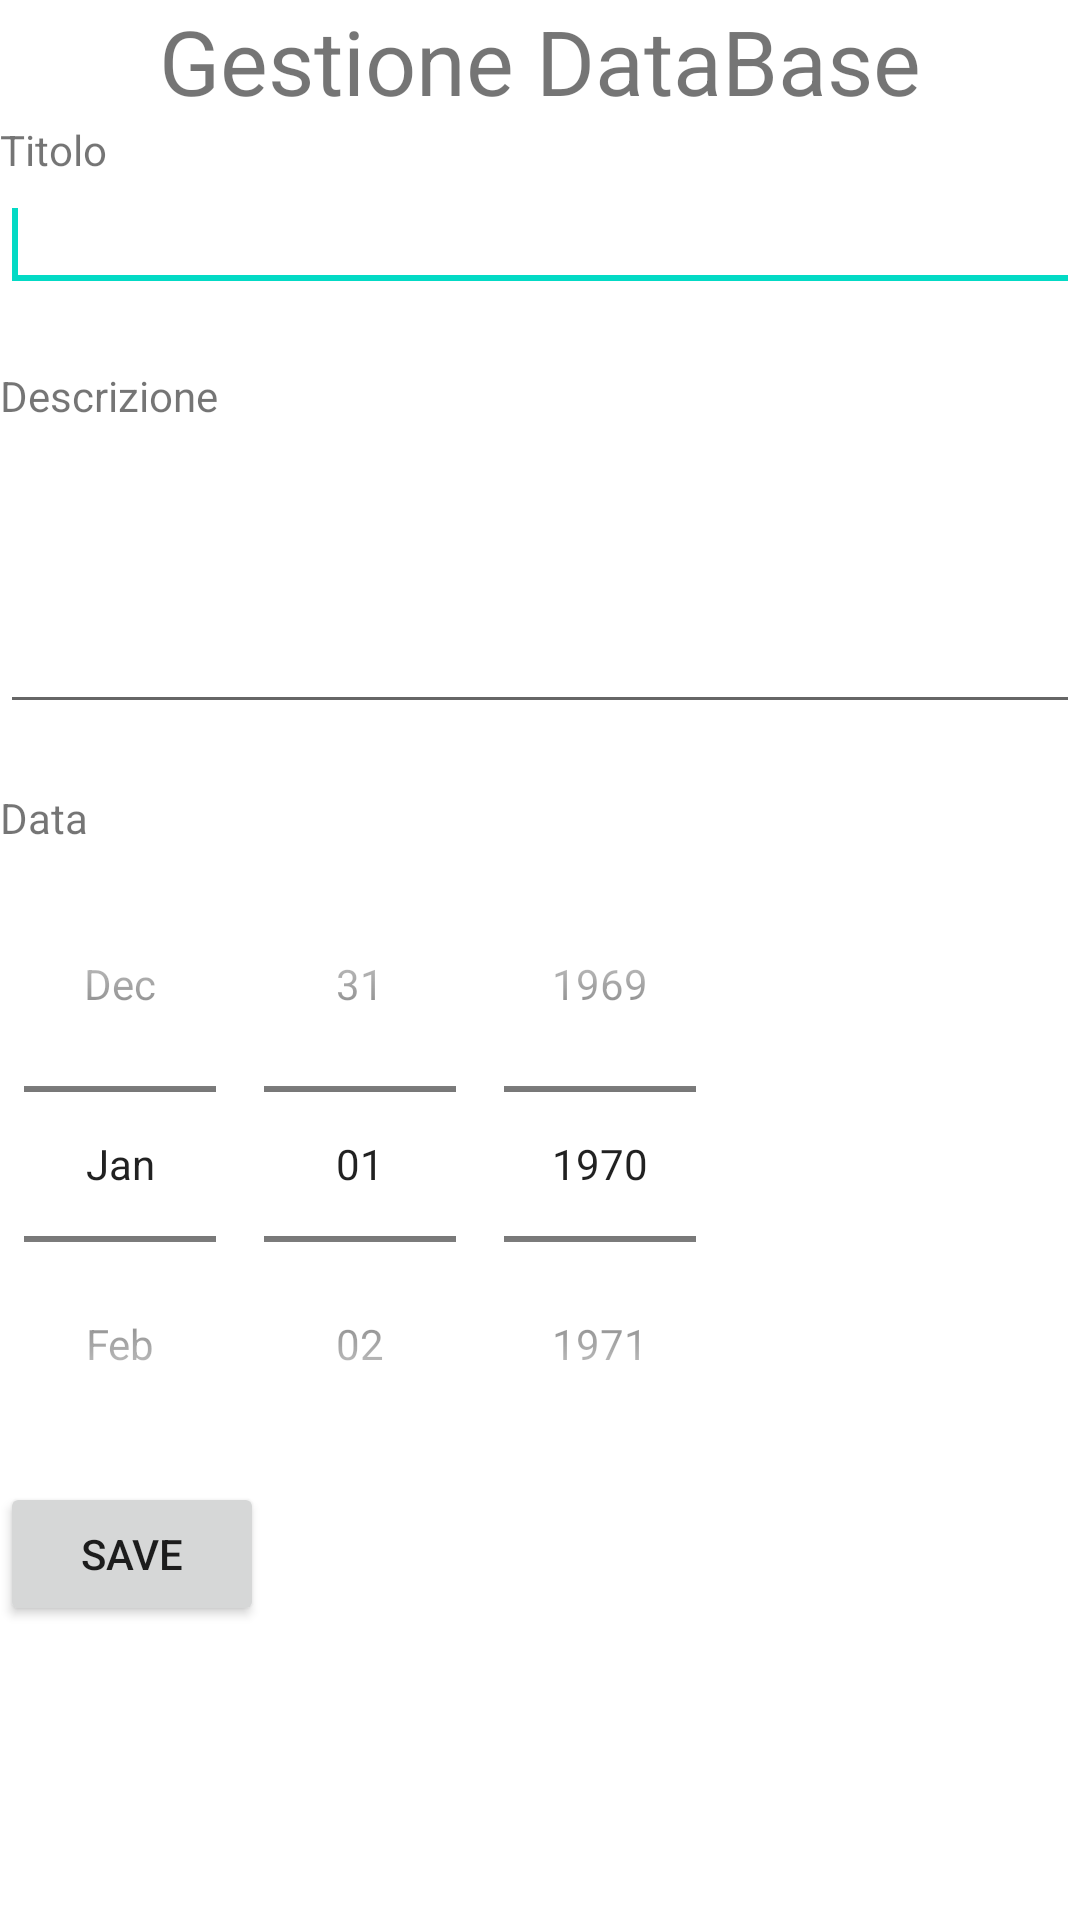

Here is an Android app screen rendered from its layout file. Give the layout XML and the strings, colors and styles it references.
<!-- AndroidManifest.xml: application theme Theme.SqLiteDemo -->
<!-- res/layout/activity_manage_contact.xml -->
<?xml version="1.0" encoding="utf-8"?>
<androidx.constraintlayout.widget.ConstraintLayout xmlns:android="http://schemas.android.com/apk/res/android"
    xmlns:app="http://schemas.android.com/apk/res-auto"
    xmlns:tools="http://schemas.android.com/tools"
    android:layout_width="match_parent"
    android:layout_height="match_parent"
    tools:context=".ManageContactActivity">

    <LinearLayout
        android:layout_width="match_parent"
        android:layout_height="match_parent"
        android:orientation="vertical"
        tools:layout_editor_absoluteX="108dp"
        tools:layout_editor_absoluteY="103dp">

        <TextView
            android:id="@+id/twTitolo"
            android:layout_width="match_parent"
            android:layout_height="wrap_content"
            android:text="Gestione DataBase"
            android:textAlignment="center"
            android:textSize="30dp" />

        <TextView
            android:id="@+id/textViewTitolo"
            android:layout_width="wrap_content"
            android:layout_height="wrap_content"
            android:text="Titolo" />
        <EditText
            android:id="@+id/editTextTitolo"
            android:layout_width="match_parent"
            android:layout_height="wrap_content"
            android:inputType="text" >
            <requestFocus />
        </EditText>

        <TextView
            android:id="@+id/textAppData"
            android:layout_width="match_parent"
            android:layout_height="wrap_content"
            android:text=""
            android:textSize="16sp"
            android:textStyle="bold"
            android:visibility="invisible" />

        <TextView
            android:id="@+id/textDescrizione"
            android:layout_width="wrap_content"
            android:layout_height="wrap_content"
            android:text="Descrizione" />
        <EditText
            android:id="@+id/editTextDescrizione"
            android:layout_width="match_parent"
            android:layout_height="100dp" />

        <LinearLayout
            android:layout_width="wrap_content"
            android:layout_height="wrap_content"
            android:orientation="horizontal">

        <TextView
            android:id="@+id/textAppModifica"
            android:layout_width="match_parent"
            android:layout_height="wrap_content"
            android:text="Ultimo aggiornamento: "
            android:textSize="16sp"
            android:textStyle="bold"
            android:visibility="invisible" />

            <TextView
                android:id="@+id/textAppModData"
                android:layout_width="match_parent"
                android:layout_height="wrap_content"
                android:text=""
                android:textSize="16sp"
                android:textStyle="bold"
                android:visibility="invisible" />

        </LinearLayout>

        <TextView
            android:id="@+id/textData"
            android:layout_width="wrap_content"
            android:layout_height="wrap_content"
            android:text="Data" />
        <DatePicker
            android:id="@+id/datePickerData"
            android:layout_width="wrap_content"
            android:layout_height="wrap_content"
            android:datePickerMode="spinner"
            android:calendarViewShown="false"/>

        <Button
            android:id="@+id/buttonSave"
            android:layout_width="wrap_content"
            android:layout_height="wrap_content"
            android:onClick="saveRecord"
            android:text="Save" />

    </LinearLayout>

</androidx.constraintlayout.widget.ConstraintLayout>
<!-- resources referenced by this layout -->
<resources>
  <style name="Theme.SqLiteDemo" parent="Theme.MaterialComponents.DayNight.DarkActionBar">
          
          <item name="colorPrimary">@color/purple_500</item>
          <item name="colorPrimaryVariant">@color/purple_700</item>
          <item name="colorOnPrimary">@color/white</item>
          
          <item name="colorSecondary">@color/teal_200</item>
          <item name="colorSecondaryVariant">@color/teal_700</item>
          <item name="colorOnSecondary">@color/black</item>
          
          <item name="android:statusBarColor" tools:targetApi="l">?attr/colorPrimaryVariant</item>
          
      </style>
  <!-- not gathered from this repository: default colours our renderer supplied (Android Studio template values) -->
  <color name="purple_500">#FF6200EE</color>
  <color name="purple_700">#FF3700B3</color>
  <color name="teal_200">#FF03DAC5</color>
  <color name="teal_700">#FF018786</color>
  <color name="black">#FF000000</color>
  <color name="white">#FFFFFFFF</color>
</resources>
